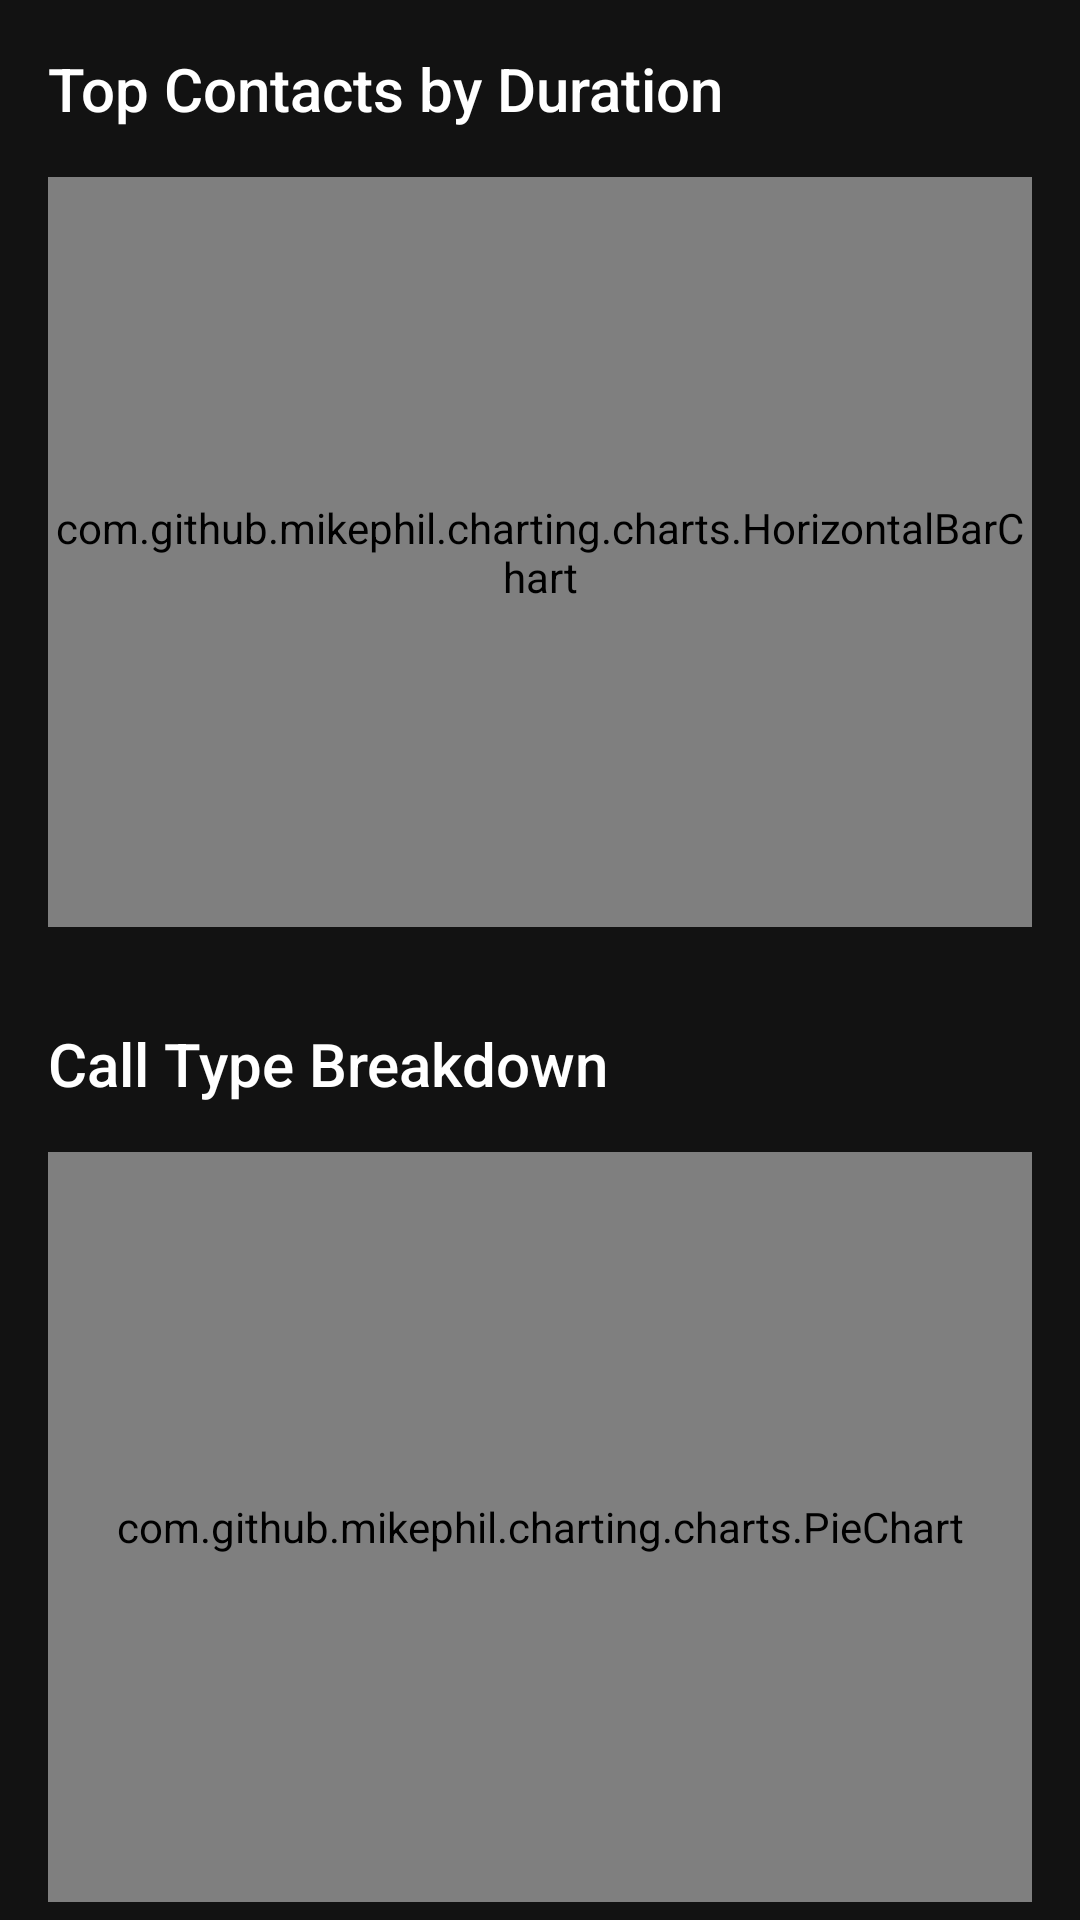

Here is an Android app screen rendered from its layout file. Give the layout XML and the strings, colors and styles it references.
<!-- AndroidManifest.xml: application theme Theme.PhoneCallLogAnalyzer -->
<!-- res/layout/activity_statistics.xml -->
<?xml version="1.0" encoding="utf-8"?>
<androidx.core.widget.NestedScrollView xmlns:android="http://schemas.android.com/apk/res/android"
    android:layout_width="match_parent"
    android:layout_height="match_parent"
    android:background="#121212"
    android:fitsSystemWindows="true">

    <LinearLayout
        android:layout_width="match_parent"
        android:layout_height="wrap_content"
        android:orientation="vertical"
        android:padding="16dp">

        
        <TextView
            android:layout_width="wrap_content"
            android:layout_height="wrap_content"
            android:text="Top Contacts by Duration"
            android:textSize="20sp"
            android:textColor="#FFFFFF"
            android:fontFamily="sans-serif-medium"
            android:layout_marginBottom="16dp"/>

        <com.github.mikephil.charting.charts.HorizontalBarChart
            android:id="@+id/barChart"
            android:layout_width="match_parent"
            android:layout_height="250dp" /> 

        
        <TextView
            android:layout_width="wrap_content"
            android:layout_height="wrap_content"
            android:text="Call Type Breakdown"
            android:textSize="20sp"
            android:textColor="#FFFFFF"
            android:fontFamily="sans-serif-medium"
            android:layout_marginTop="32dp"
            android:layout_marginBottom="16dp"/>

        <com.github.mikephil.charting.charts.PieChart
            android:id="@+id/pieChart"
            android:layout_width="match_parent"
            android:layout_height="250dp" /> 

        
        <TextView
            android:layout_width="wrap_content"
            android:layout_height="wrap_content"
            android:text="Detailed Statistics"
            android:textSize="20sp"
            android:textColor="#FFFFFF"
            android:fontFamily="sans-serif-medium"
            android:layout_marginTop="32dp"
            android:layout_marginBottom="16dp"/>

        <androidx.recyclerview.widget.RecyclerView
            android:id="@+id/statsRecyclerView"
            android:layout_width="match_parent"
            android:layout_height="wrap_content"
            android:nestedScrollingEnabled="false"/>

    </LinearLayout>
</androidx.core.widget.NestedScrollView>
<!-- resources referenced by this layout -->
<resources>
  <style name="Theme.PhoneCallLogAnalyzer" parent="Base.Theme.PhoneCallLogAnalyzer" />
  <style name="Base.Theme.PhoneCallLogAnalyzer" parent="Theme.Material3.DayNight.NoActionBar">
          
          
      </style>
</resources>
